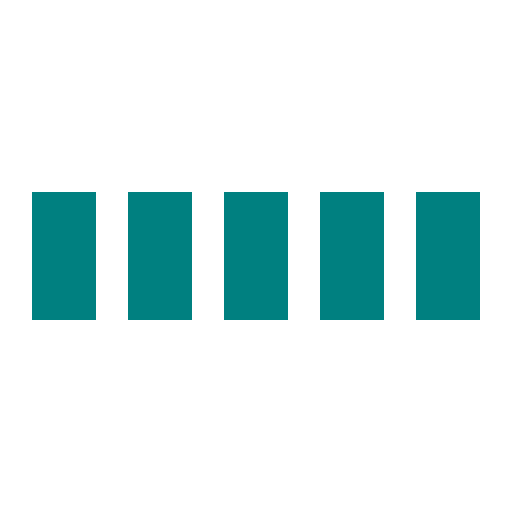
t = 0.00 s
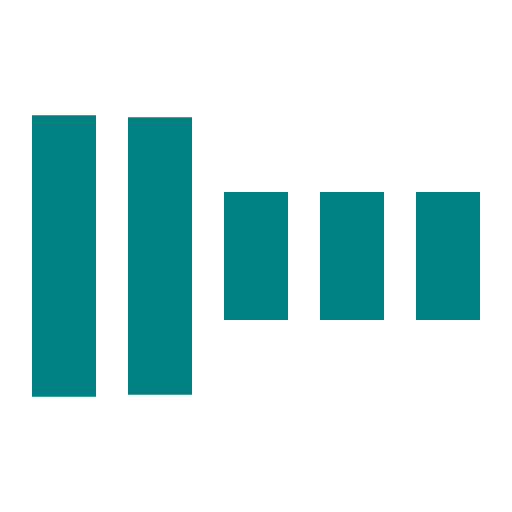
t = 0.30 s
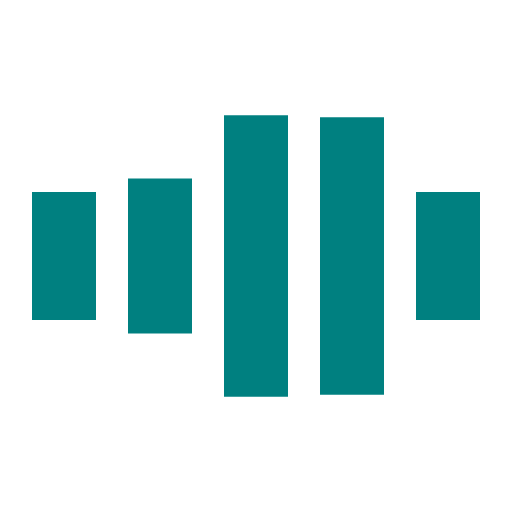
t = 0.70 s
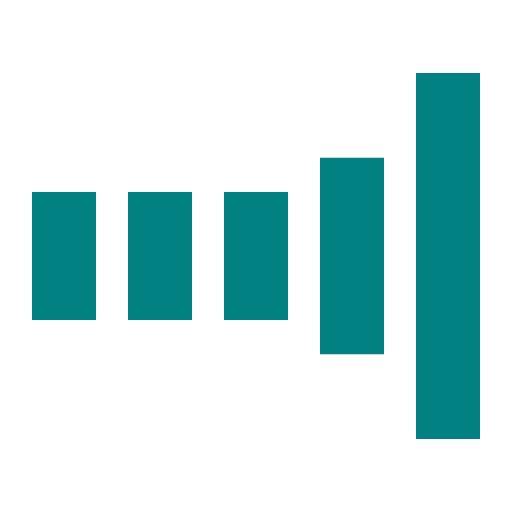
t = 1.00 s
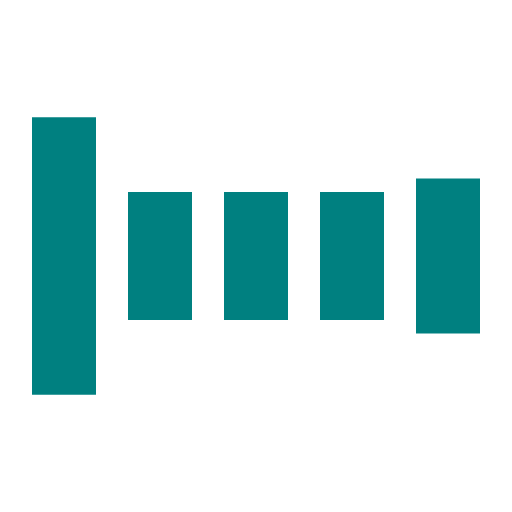
t = 1.30 s
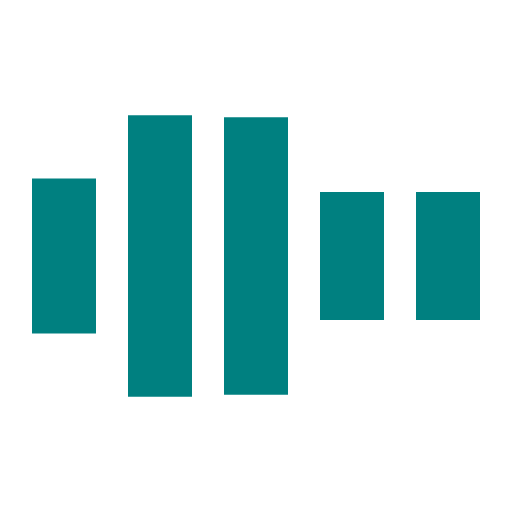
t = 1.70 s

The animated SVG that drew these frames (rendered in a browser with its animation timeline set to each time). Animation: 5 SMIL elements (animate=5); one cycle of 2.00 s, repeats indefinitely.

<svg xmlns="http://www.w3.org/2000/svg" viewBox="0 0 32 32" width="32" height="32" fill="teal">
  <path transform="translate(2)" d="M0 12 V20 H4 V12z">
    <animate attributeName="d" values="M0 12 V20 H4 V12z; M0 4 V28 H4 V4z; M0 12 V20 H4 V12z; M0 12 V20 H4 V12z" dur="1.2s" repeatCount="indefinite" begin="0" keytimes="0;.2;.5;1" keySplines="0.2 0.2 0.4 0.8;0.2 0.6 0.4 0.8;0.2 0.8 0.4 0.8" calcMode="spline"  />
  </path>
  <path transform="translate(8)" d="M0 12 V20 H4 V12z">
    <animate attributeName="d" values="M0 12 V20 H4 V12z; M0 4 V28 H4 V4z; M0 12 V20 H4 V12z; M0 12 V20 H4 V12z" dur="1.2s" repeatCount="indefinite" begin="0.2" keytimes="0;.2;.5;1" keySplines="0.2 0.2 0.4 0.8;0.2 0.6 0.4 0.8;0.2 0.8 0.4 0.8" calcMode="spline"  />
  </path>
  <path transform="translate(14)" d="M0 12 V20 H4 V12z">
    <animate attributeName="d" values="M0 12 V20 H4 V12z; M0 4 V28 H4 V4z; M0 12 V20 H4 V12z; M0 12 V20 H4 V12z" dur="1.2s" repeatCount="indefinite" begin="0.4" keytimes="0;.2;.5;1" keySplines="0.2 0.2 0.4 0.8;0.2 0.6 0.4 0.8;0.2 0.8 0.4 0.8" calcMode="spline" />
  </path>
  <path transform="translate(20)" d="M0 12 V20 H4 V12z">
    <animate attributeName="d" values="M0 12 V20 H4 V12z; M0 4 V28 H4 V4z; M0 12 V20 H4 V12z; M0 12 V20 H4 V12z" dur="1.2s" repeatCount="indefinite" begin="0.6" keytimes="0;.2;.5;1" keySplines="0.2 0.2 0.4 0.8;0.2 0.6 0.4 0.8;0.2 0.8 0.4 0.8" calcMode="spline" />
  </path>
  <path transform="translate(26)" d="M0 12 V20 H4 V12z">
    <animate attributeName="d" values="M0 12 V20 H4 V12z; M0 4 V28 H4 V4z; M0 12 V20 H4 V12z; M0 12 V20 H4 V12z" dur="1.2s" repeatCount="indefinite" begin="0.8" keytimes="0;.2;.5;1" keySplines="0.2 0.2 0.4 0.8;0.2 0.6 0.4 0.8;0.2 0.8 0.4 0.8" calcMode="spline" />
  </path>
</svg>
